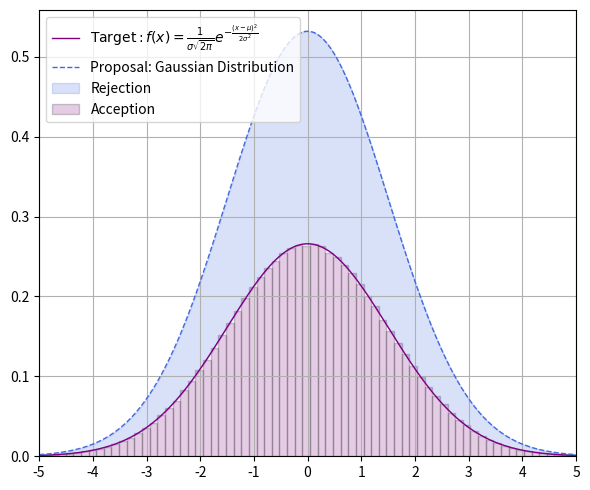

This chart was generated by the following Python code:
import numpy as np
import matplotlib.pyplot as plt

def f1(x):
    sigma = 1.5
    # return (0.3*np.exp(-(x-1.3)**2) + 0.7* np.exp(-(x+0.7)**2/0.3))/1.2113
    return 1/(np.sqrt(2*np.pi)*sigma)*np.exp(-0.5*(x-0)**2/sigma**2)
def f2(x):
    sigma = 1.5
    return 2/(np.sqrt(2*np.pi)*sigma)*np.exp(-0.5*(x-0)**2/sigma**2)
x = np.arange(-5., 5.,0.001)
fig = plt.figure(figsize=(6,5))
plt.plot(x,f1(x),color = "purple", label=r'$\rm Target: \it{f(x)}=\frac{1}{\sigma\sqrt{2\pi}}e^{-\frac{(x-\mu)^2}{2\sigma^2}}$',lw=1)
plt.plot(x,f2(x),color = "royalblue", label='Proposal: Gaussian Distribution',lw=1,ls='--')
plt.fill_between(x,f1(x),f2(x),color = 'royalblue', alpha=0.2, label='Rejection')
size = int(1e+07)
sigma = 1.5
loc = 0
z = np.random.normal(loc = loc,scale = sigma, size = size)
qz = 1/(np.sqrt(2*np.pi)*sigma)*np.exp(-0.5*(z-loc)**2/sigma**2)
k = 5
u = np.random.uniform(low = 0, high = k*qz, size = size)

pz =  1/(np.sqrt(2*np.pi)*sigma)*np.exp(-0.5*(z-0)**2/sigma**2)
sample = z[pz >= u]

plt.hist(sample,bins=100, density=True,edgecolor='black', color='purple',alpha=0.2, label='Acception')
plt.xlim(-5, 5)
plt.xticks([-5, -4, -3, -2, -1, 0, 1, 2, 3, 4, 5])
plt.legend(loc='upper left', )
plt.tight_layout()
plt.grid()
plt.savefig('./hw11.pdf', dpi=300)

plt.show()